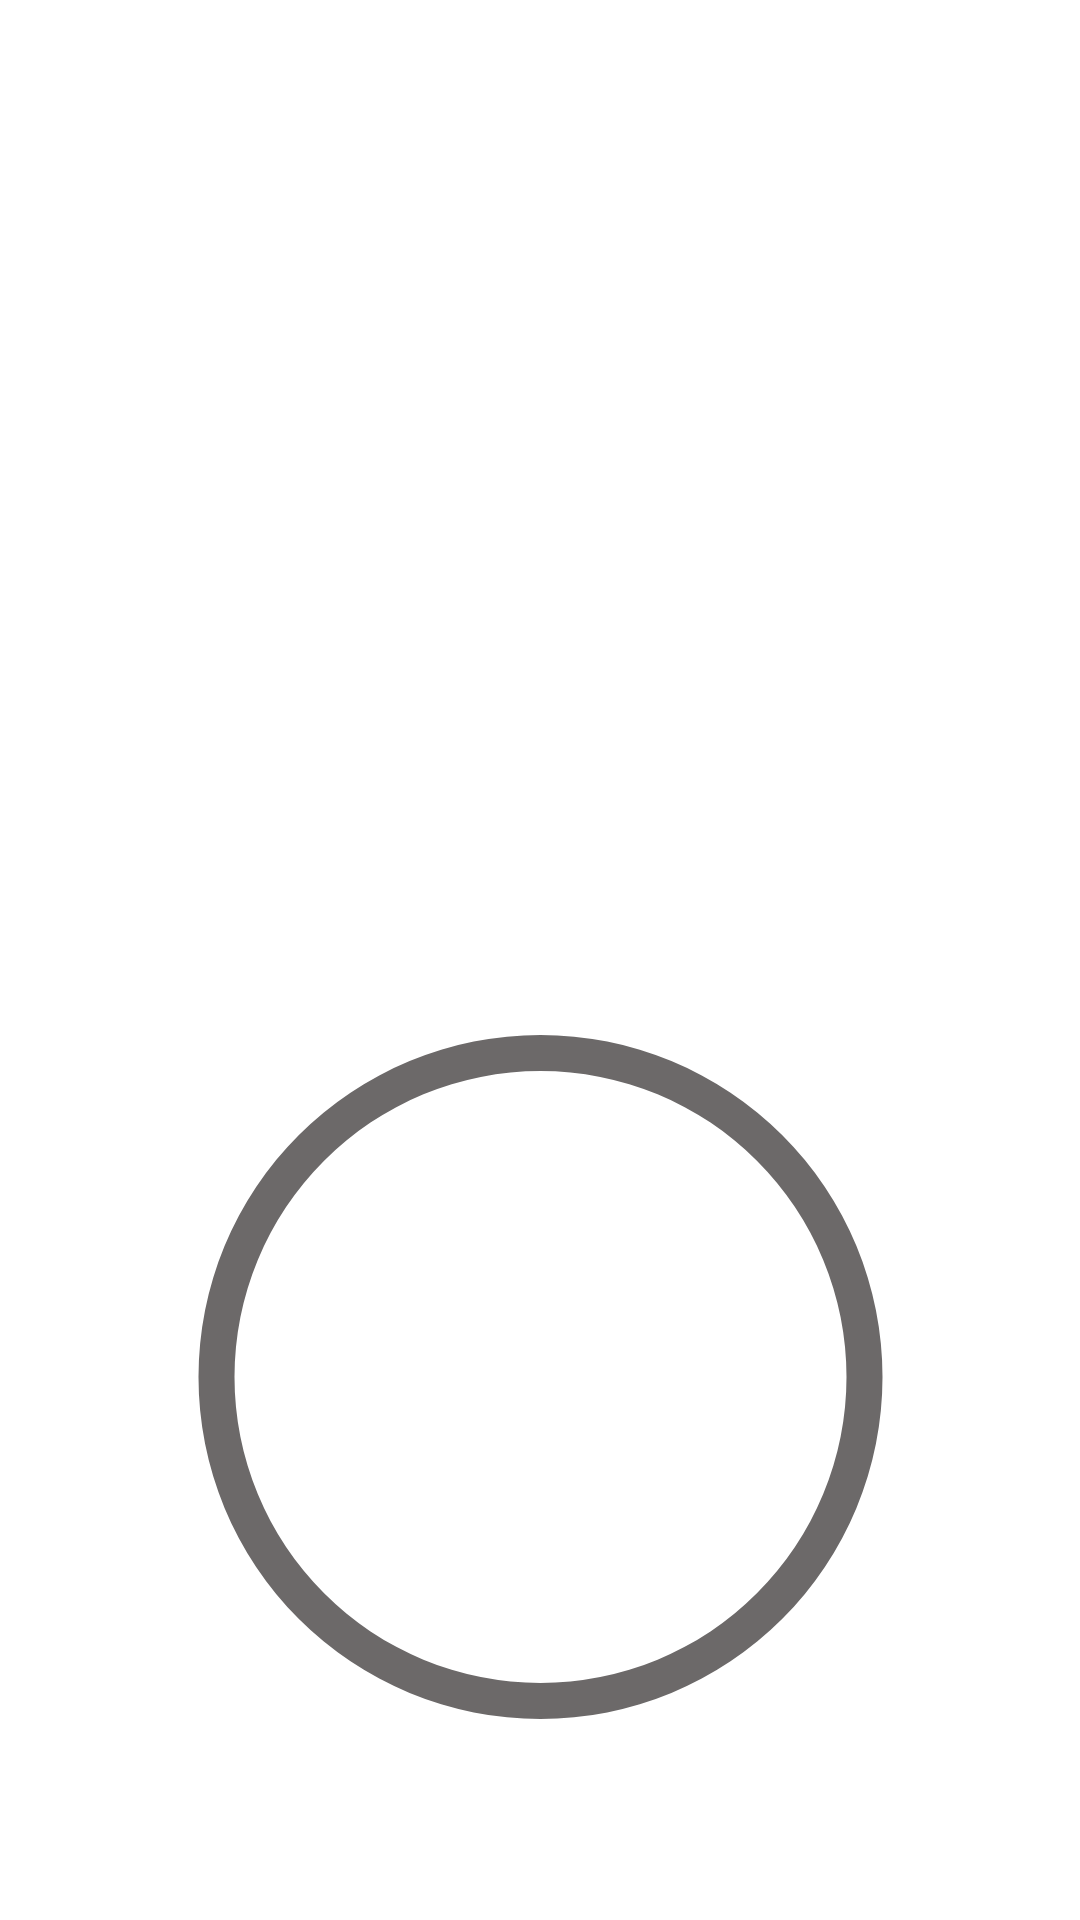

Android layout source for this screen:
<!-- AndroidManifest.xml: application theme Theme.H2o -->
<!-- res/layout/activity_hcc.xml -->
<?xml version="1.0" encoding="utf-8"?>
<androidx.constraintlayout.widget.ConstraintLayout xmlns:android="http://schemas.android.com/apk/res/android"
    xmlns:app="http://schemas.android.com/apk/res-auto"
    xmlns:tools="http://schemas.android.com/tools"
    android:layout_width="match_parent"
    android:layout_height="match_parent"
    tools:context=".hcc">


    <FrameLayout
        android:id="@+id/frameLayout"
        android:layout_width="251dp"
        android:layout_height="234dp"
        android:layout_gravity="bottom"
        app:layout_constraintBottom_toBottomOf="parent"
        app:layout_constraintEnd_toEndOf="parent"
        app:layout_constraintStart_toStartOf="parent"
        app:layout_constraintTop_toTopOf="parent"
        app:layout_constraintVertical_bias="0.842"
        tools:ignore="MissingConstraints">

        <TextView
            android:id="@+id/text1"
            android:layout_width="wrap_content"
            android:layout_height="wrap_content"
            android:layout_gravity="center"

            android:textAlignment="center"
            android:textColor="#088CF4"
            android:textSize="40sp"
            android:textStyle="bold" />

        <ProgressBar
            android:id="@+id/pro"
            style="@style/Widget.AppCompat.ProgressBar.Horizontal"
            android:layout_width="255dp"
            android:layout_height="234dp"
            android:layout_gravity="center"
            android:background="@drawable/circle1"
            android:indeterminate="false"
            android:progress="0"
            android:progressDrawable="@drawable/circle_bar"

            />


    </FrameLayout>


</androidx.constraintlayout.widget.ConstraintLayout>
<!-- resources referenced by this layout -->
<resources>
  <!-- drawable circle1 (drawable) -->
  <?xml version="1.0" encoding="utf-8"?>
  
  <shape xmlns:android="http://schemas.android.com/apk/res/android"
  
      android:shape="ring"
      android:innerRadiusRatio="2.5"
      android:thickness="12dp"
      android:useLevel="false"
  
      >
  
      <solid android:color="#6c6969"/>
  
  
  
  
  </shape>
  <!-- drawable circle_bar (drawable) -->
  <?xml version="1.0" encoding="utf-8"?>
  
  <rotate xmlns:android="http://schemas.android.com/apk/res/android"
      android:fromDegrees="270"
      android:toDegrees="270"
      >
      <shape
          android:innerRadiusRatio="2.5"
          android:shape="ring"
          android:thickness="10dp"
          android:useLevel="true">
  
          <gradient
              android:angle="0"
              android:startColor="#0097A7"
              android:endColor="#303F9F"
              android:type="sweep"
  
              />
  
  
      </shape>
  
  
  
  </rotate>
  <style name="Theme.H2o" parent="Theme.MaterialComponents.DayNight.DarkActionBar">
          
          <item name="colorPrimary">@color/purple_500</item>
          <item name="colorPrimaryVariant">@color/purple_700</item>
          <item name="colorOnPrimary">@color/white</item>
          
          <item name="colorSecondary">@color/teal_200</item>
          <item name="colorSecondaryVariant">@color/teal_700</item>
          <item name="colorOnSecondary">@color/black</item>
          
          <item name="android:statusBarColor" tools:targetApi="l">?attr/colorPrimaryVariant</item>
          
      </style>
  <!-- not gathered from this repository: default colours our renderer supplied (Android Studio template values) -->
  <color name="purple_500">#FF6200EE</color>
  <color name="purple_700">#FF3700B3</color>
  <color name="teal_200">#FF03DAC5</color>
  <color name="teal_700">#FF018786</color>
  <color name="black">#FF000000</color>
  <color name="white">#FFFFFFFF</color>
</resources>
